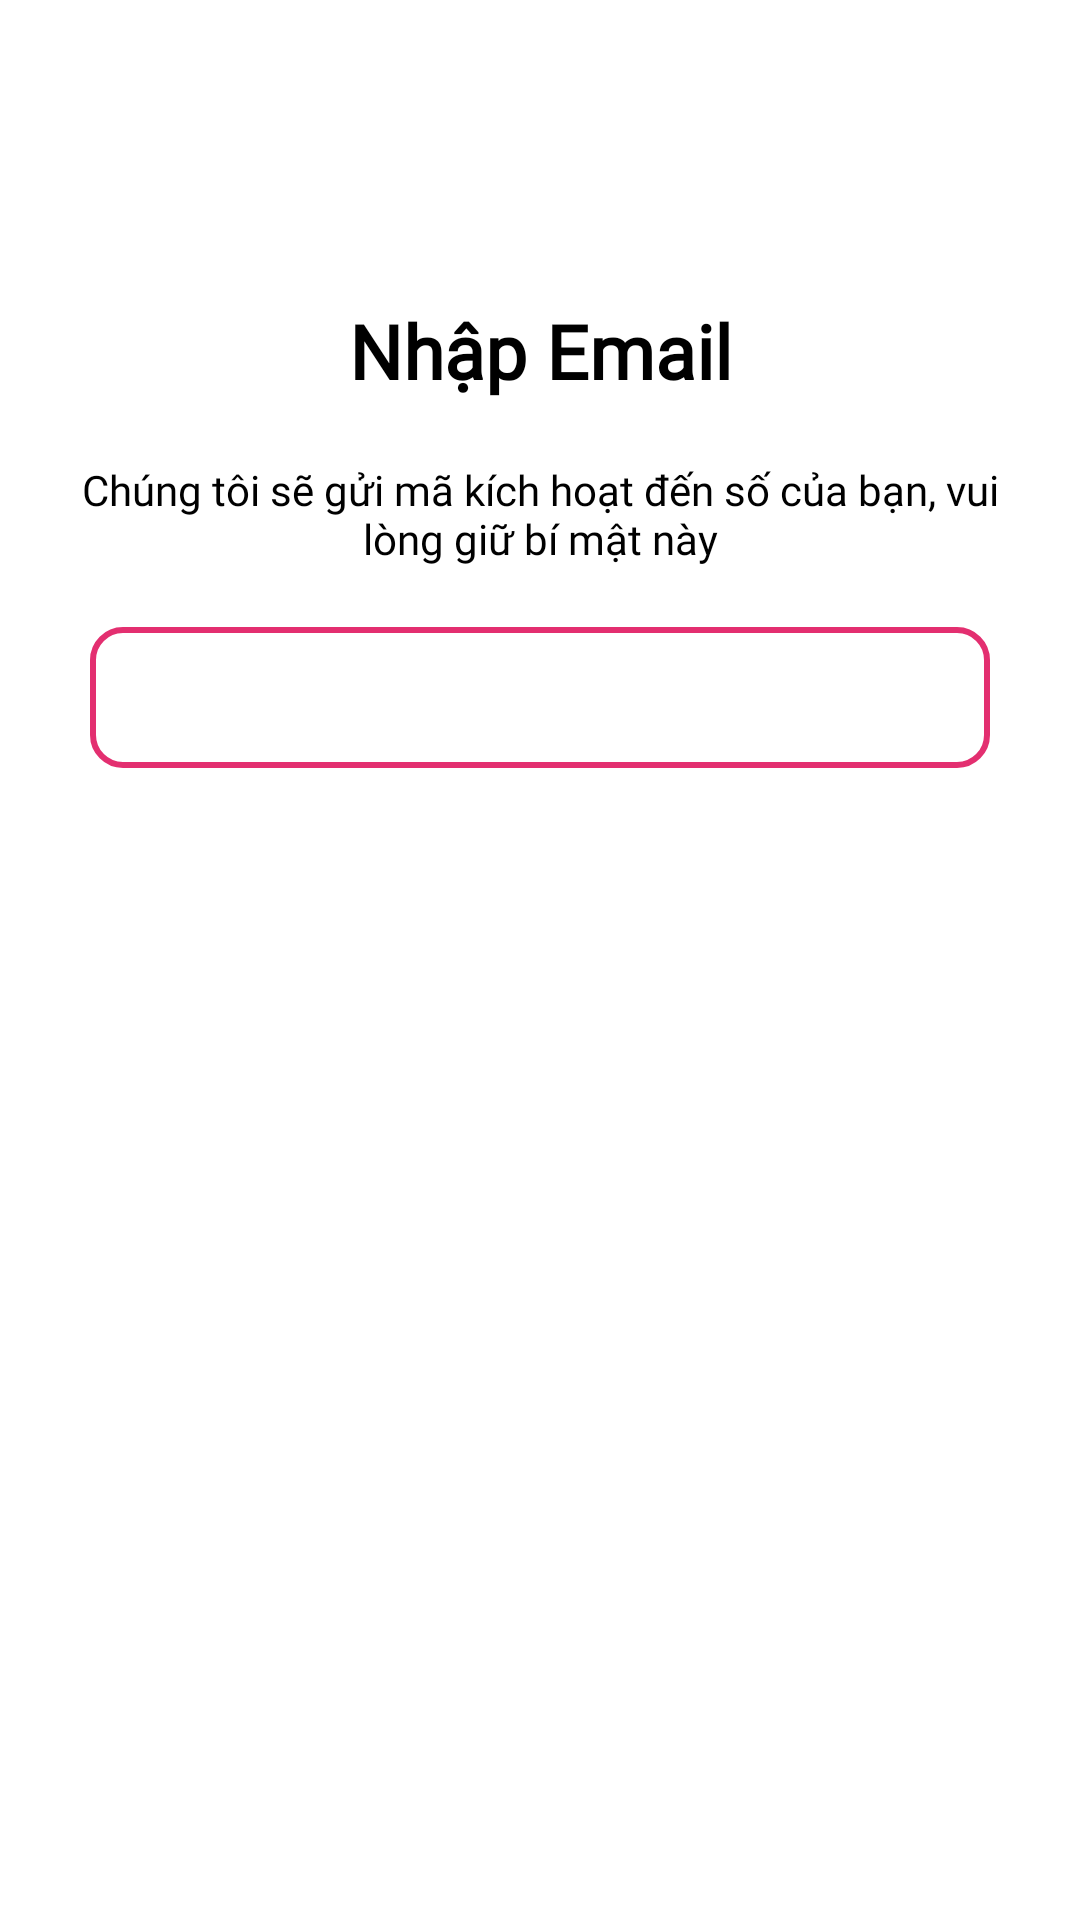

Android layout source for this screen:
<!-- AndroidManifest.xml: application theme Theme.Flirtify -->
<!-- res/layout/fragment_register_step1.xml -->
<?xml version="1.0" encoding="utf-8"?>
<androidx.constraintlayout.widget.ConstraintLayout xmlns:android="http://schemas.android.com/apk/res/android"
    xmlns:app="http://schemas.android.com/apk/res-auto"
    xmlns:tools="http://schemas.android.com/tools"
    android:layout_width="match_parent"
    android:layout_height="match_parent"
    tools:context=".Fragments.RegisterStep1Fragment" >

    <androidx.constraintlayout.widget.ConstraintLayout
        android:layout_width="0dp"
        android:layout_height="wrap_content"
        android:padding="20dp"
        app:layout_constraintEnd_toEndOf="parent"
        app:layout_constraintStart_toStartOf="parent"
        app:layout_constraintTop_toTopOf="parent">

        <TextView
            android:id="@+id/tvCountdownTime"
            android:layout_width="wrap_content"
            android:layout_height="wrap_content"
            android:layout_marginTop="80dp"
            android:fontFamily="@font/montserrat_semi_bold"
            android:text="Nhập Email"
            android:textColor="@color/black"
            android:textSize="25sp"
            android:textStyle="bold"
            app:layout_constraintEnd_toEndOf="parent"
            app:layout_constraintStart_toStartOf="parent"
            app:layout_constraintTop_toTopOf="parent" />

        <TextView
            android:id="@+id/tvPW"
            android:layout_width="0dp"
            android:layout_height="wrap_content"
            android:layout_marginTop="20dp"
            android:fontFamily="@font/montserrat_medium"
            android:text="Chúng tôi sẽ gửi mã kích hoạt đến số của bạn, vui lòng giữ bí mật này"
            android:textAlignment="center"
            android:textColor="@color/black"
            app:layout_constraintEnd_toEndOf="parent"
            app:layout_constraintStart_toStartOf="parent"
            app:layout_constraintTop_toBottomOf="@+id/tvCountdownTime" />

        <EditText
            android:id="@+id/tvEmail"
            android:layout_width="300dp"
            android:layout_height="wrap_content"
            android:layout_marginTop="20dp"
            android:background="@drawable/config_edittext_bg"
            android:ems="10"
            android:fontFamily="@font/montserrat_medium"
            android:inputType="textEmailAddress"
            android:paddingVertical="10dp"
            android:paddingStart="10dp"
            android:paddingEnd="10dp"
            android:textAlignment="center"
            android:textSize="20sp"
            android:textStyle="bold"
            app:layout_constraintEnd_toEndOf="parent"
            app:layout_constraintStart_toStartOf="parent"
            app:layout_constraintTop_toBottomOf="@+id/tvPW" />
    </androidx.constraintlayout.widget.ConstraintLayout>
</androidx.constraintlayout.widget.ConstraintLayout>
<!-- resources referenced by this layout -->
<resources>
  <color name="black">#FF000000</color>
  <!-- drawable config_edittext_bg (drawable) -->
  <?xml version="1.0" encoding="utf-8"?>
  <shape xmlns:android="http://schemas.android.com/apk/res/android">
      <solid
         android:color="@android:color/transparent"
          />
      <corners android:radius="10dp"/>
      <stroke
          android:color="#E32F70"
          android:width="2dp"
          >
      </stroke>
  </shape>
  <style name="Theme.Flirtify" parent="Base.Theme.Flirtify" />
  <style name="Base.Theme.Flirtify" parent="Theme.MaterialComponents.DayNight.NoActionBar">
      
          
      </style>
</resources>
